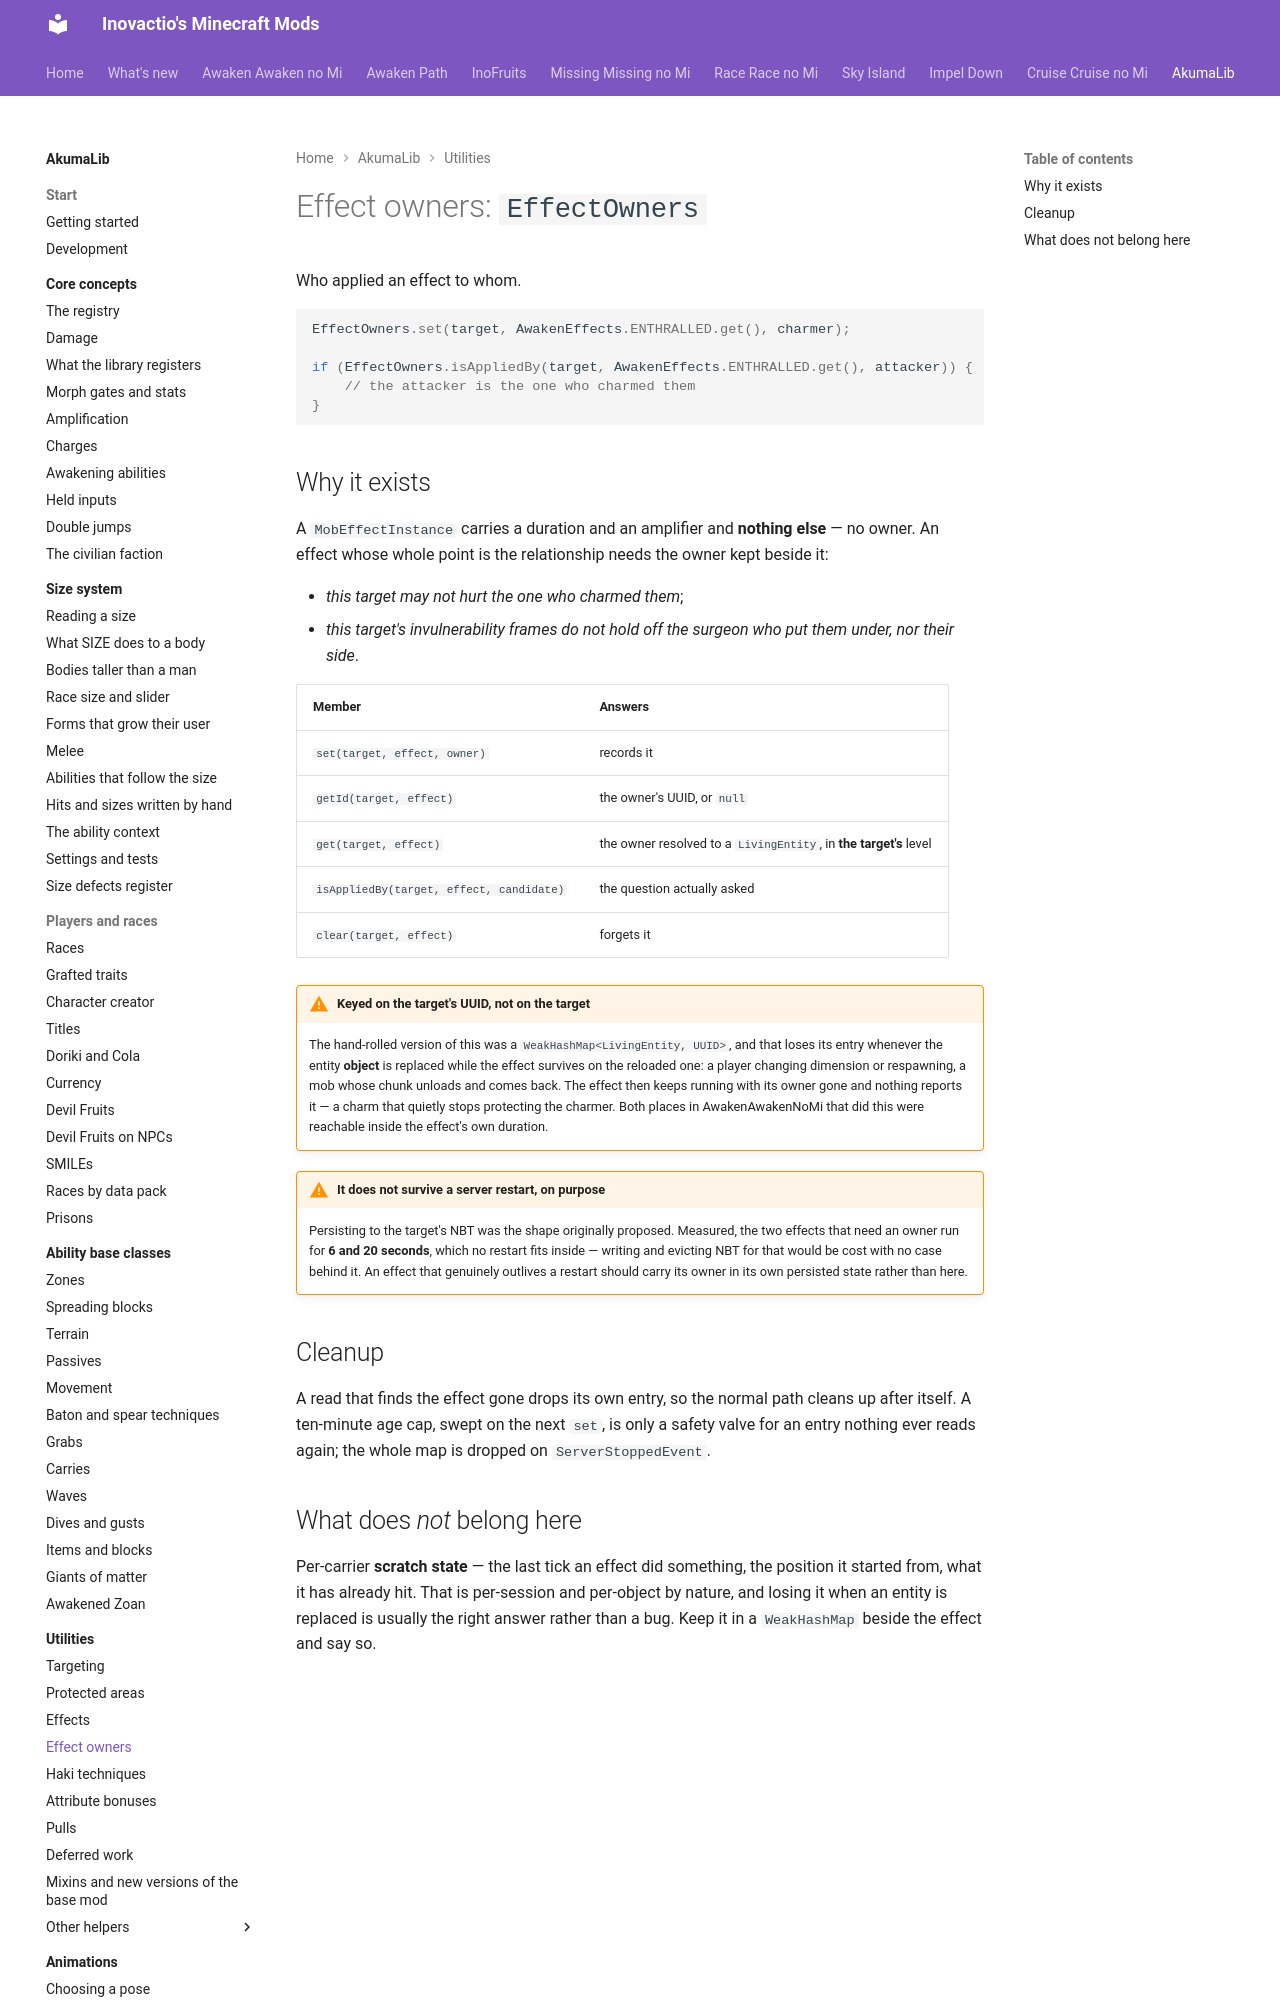

repository: Inovactio/inovactio.github.io · page: akumalib/utilities/effect-owners/index.html · generator: mkdocs

# Effect owners: `EffectOwners`

Who applied an effect to whom.

```java
EffectOwners.set(target, AwakenEffects.ENTHRALLED.get(), charmer);

if (EffectOwners.isAppliedBy(target, AwakenEffects.ENTHRALLED.get(), attacker)) {
    // the attacker is the one who charmed them
}
```
